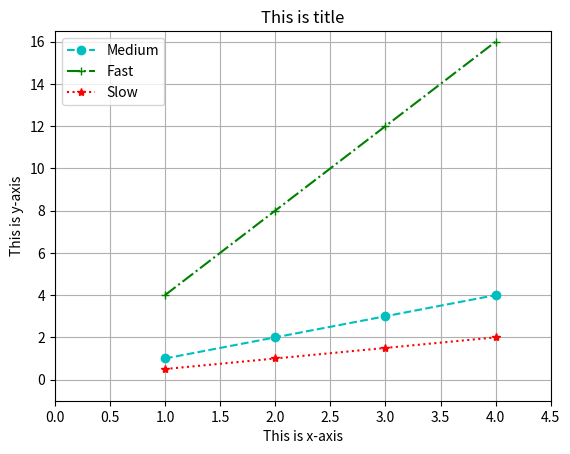

Write Python code to recreate this figure.
# Topic: Line and Marker Customization

import matplotlib.pyplot as plt
import numpy as np


x = np.arange(1, 5)
plt.plot(x, x, "--o", label="Medium", color="c")
plt.plot(x, x*4, "-.+", label="Fast", color="green")
plt.plot(x, x/2, "r:*", label="Slow")
plt.xlabel("This is x-axis")
plt.ylabel("This is y-axis")
plt.title("This is title")
plt.legend(loc="best")
plt.grid(True)
plt.axis([0, 4.5, -1, 16.5])
plt.show()
